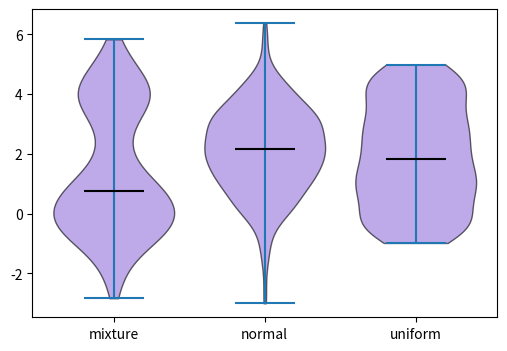

This figure's Python source:
# Violin plots of three bimodal-ish distributions with medians and extrema shown.
import numpy as np
import matplotlib.pyplot as plt

rng = np.random.default_rng(3)
a = np.concatenate([rng.normal(0, 1, 200), rng.normal(4, 0.8, 100)])
b = rng.normal(2, 1.5, 300)
c = rng.uniform(-1, 5, 300)
fig, ax = plt.subplots(figsize=(6, 4))
parts = ax.violinplot([a, b, c], showmedians=True, showextrema=True, widths=0.8)
for body in parts["bodies"]:
    body.set_facecolor("mediumpurple")
    body.set_edgecolor("black")
    body.set_alpha(0.6)
parts["cmedians"].set_color("black")
ax.set_xticks([1, 2, 3], ["mixture", "normal", "uniform"])
print(sorted(parts.keys()))
fig.savefig("violins.png")
